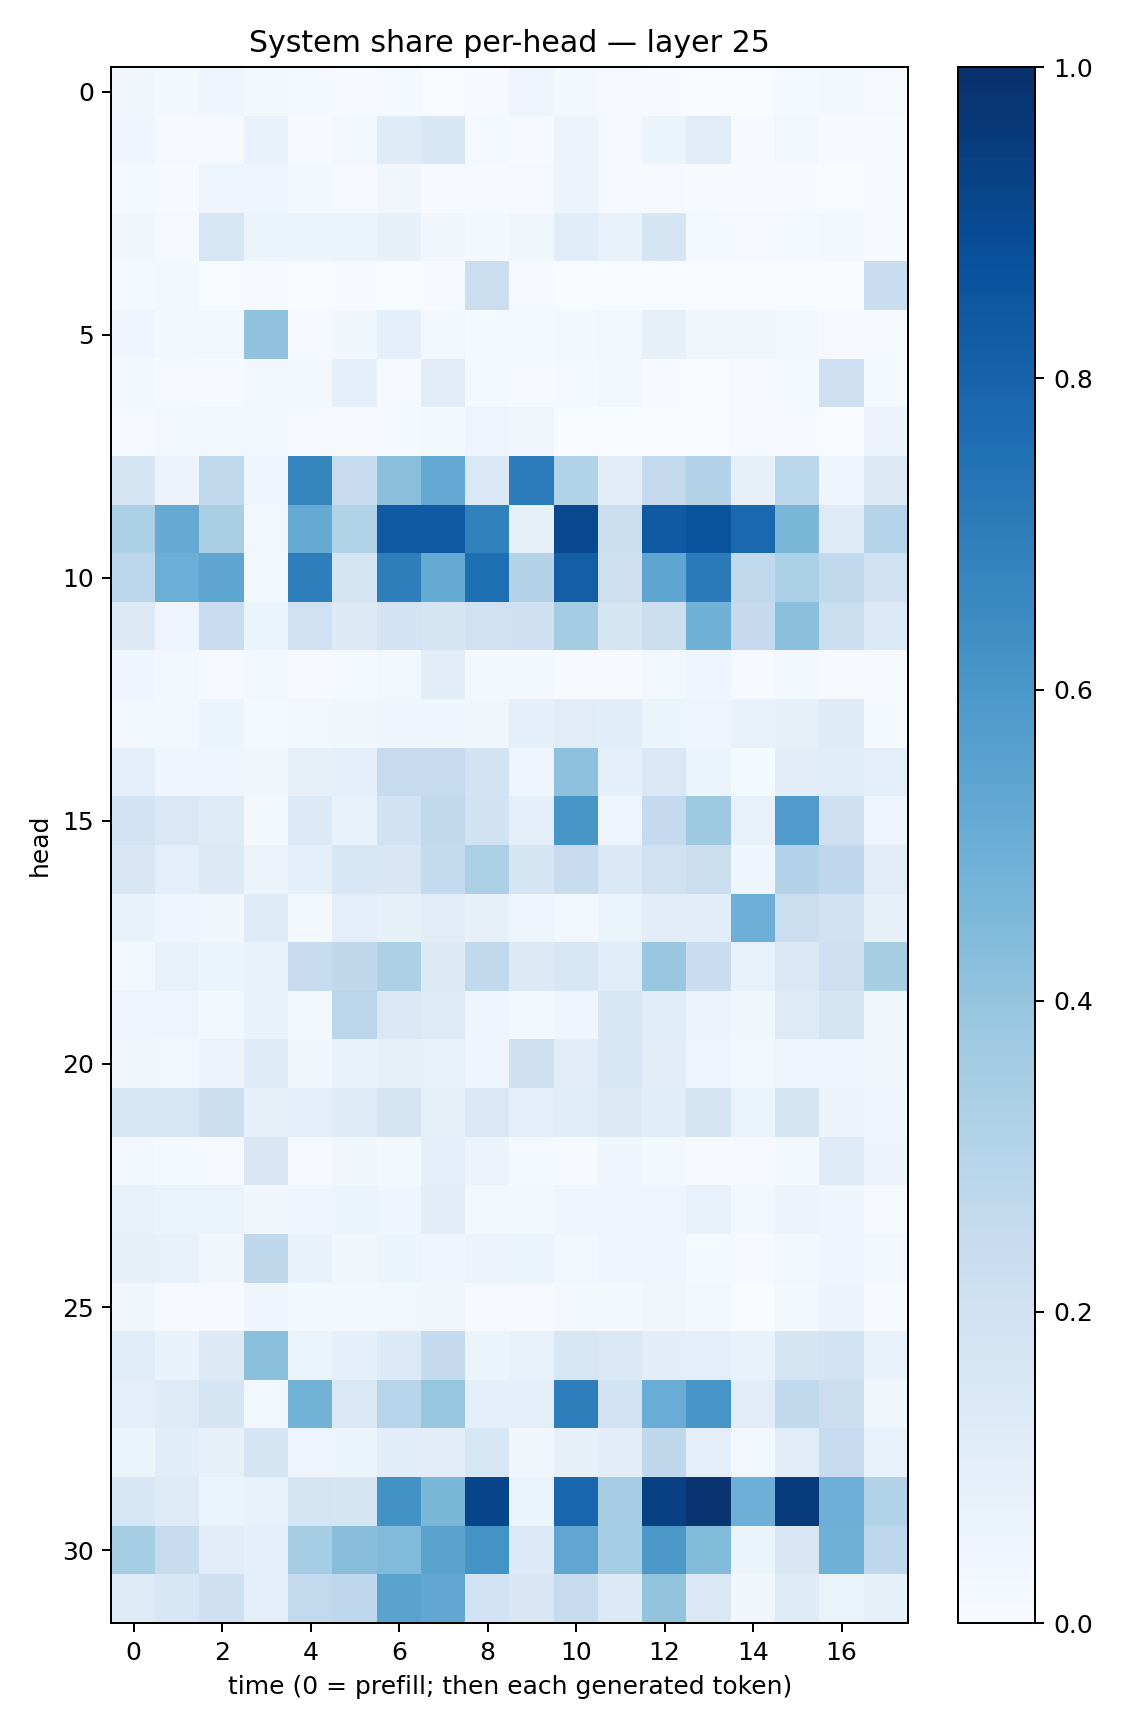

The table this chart was drawn from, first rows:
0.031266212, 0.023017773, 0.039435375, 0.017447112, 0.012782252, 0.0053311405, 0.012137171, 0.0028805067, 0.0049826107, 0.041958958, 0.018775433, 0.008990261, 0.007776844, 0.0033477622, 0.0032852334, 0.014251306, 0.020962471, 0.009001598
0.04608, 0.008323, 0.008153, 0.06793, 0.006143, 0.02372, 0.1174, 0.1561, 0.01238, 0.005286, 0.05731, 0.01014, 0.05427, 0.113, 0.005812, 0.02591, 0.00687, 0.006993
0.0135, 0.006931, 0.04917, 0.04397, 0.01579, 0.01165, 0.0348, 0.007583, 0.005582, 0.01089, 0.05742, 0.01152, 0.009163, 0.004914, 0.004507, 0.007797, 0.00283, 0.005025
0.03238, 0.00939, 0.161, 0.05201, 0.05989, 0.06527, 0.0786, 0.03211, 0.02075, 0.03601, 0.1156, 0.07147, 0.1669, 0.01447, 0.01084, 0.01388, 0.01674, 0.006421
0.01516, 0.01571, 0.002237, 0.01165, 0.0038, 0.00513, 0.003442, 0.004804, 0.224, 0.01056, 0.00261, 0.001314, 0.0004127, 0.0002295, 0.001017, 0.001651, 0.0007793, 0.2343
0.04665, 0.01736, 0.02647, 0.4049, 0.01035, 0.0375, 0.08628, 0.02363, 0.01281, 0.01494, 0.02202, 0.02662, 0.07943, 0.03878, 0.03717, 0.0241, 0.008847, 0.01048
0.02042, 0.004381, 0.007412, 0.02426, 0.01799, 0.09035, 0.009186, 0.1127, 0.01256, 0.005675, 0.01199, 0.02386, 0.005502, 0.002072, 0.008691, 0.01356, 0.204, 0.01193
0.00992, 0.023, 0.0283, 0.02854, 0.009731, 0.009352, 0.01267, 0.01866, 0.05006, 0.03237, 0.003882, 0.001809, 0.003101, 0.002006, 0.009344, 0.005487, 0.00138, 0.05803
0.1714, 0.05632, 0.2633, 0.04121, 0.6688, 0.2383, 0.4228, 0.524, 0.1368, 0.704, 0.316, 0.1024, 0.252, 0.3072, 0.08047, 0.2885, 0.04503, 0.1255
0.3311, 0.5144, 0.3366, 0.02735, 0.519, 0.312, 0.8381, 0.8386, 0.6871, 0.08572, 0.9051, 0.2177, 0.8376, 0.8623, 0.7778, 0.4589, 0.1213, 0.2999
0.2808, 0.4995, 0.539, 0.02236, 0.6981, 0.1721, 0.698, 0.5162, 0.7579, 0.3058, 0.8193, 0.2129, 0.5359, 0.7084, 0.2635, 0.3307, 0.2644, 0.1956
0.1303, 0.04895, 0.2295, 0.05169, 0.1989, 0.1272, 0.1813, 0.1717, 0.1989, 0.2034, 0.3564, 0.1712, 0.2179, 0.484, 0.2515, 0.4202, 0.2203, 0.1367
0.04484, 0.03099, 0.01031, 0.02847, 0.007482, 0.01346, 0.03096, 0.1017, 0.01668, 0.01955, 0.007802, 0.007756, 0.02566, 0.04607, 0.00656, 0.02149, 0.01156, 0.01002
0.02426, 0.02517, 0.06189, 0.01547, 0.02879, 0.03551, 0.04074, 0.04032, 0.03199, 0.0935, 0.1113, 0.1056, 0.05896, 0.04916, 0.0742, 0.07815, 0.121, 0.0148
0.09646, 0.04074, 0.04844, 0.0323, 0.08117, 0.09342, 0.2444, 0.2478, 0.1856, 0.0408, 0.4163, 0.09092, 0.1451, 0.05962, 0.01296, 0.1037, 0.117, 0.09878
0.1825, 0.1474, 0.1242, 0.01609, 0.1332, 0.06839, 0.1905, 0.2619, 0.1915, 0.09151, 0.6032, 0.04036, 0.2525, 0.3734, 0.07423, 0.5813, 0.206, 0.04958
0.1491, 0.09762, 0.1323, 0.05594, 0.08819, 0.1636, 0.1517, 0.2556, 0.3349, 0.1663, 0.2373, 0.1458, 0.1979, 0.2192, 0.04373, 0.3081, 0.2741, 0.1095
0.06857, 0.04205, 0.03258, 0.118, 0.01617, 0.09532, 0.08533, 0.1104, 0.07824, 0.04744, 0.02828, 0.06397, 0.1021, 0.1025, 0.4954, 0.219, 0.1977, 0.07911
0.03095, 0.07769, 0.05879, 0.0689, 0.2396, 0.272, 0.3243, 0.1309, 0.2649, 0.1262, 0.1613, 0.1166, 0.3904, 0.2294, 0.07037, 0.1475, 0.2115, 0.3431
0.04875, 0.05056, 0.02509, 0.06906, 0.02096, 0.2815, 0.1475, 0.1217, 0.04491, 0.0173, 0.04577, 0.1571, 0.114, 0.05642, 0.0367, 0.1235, 0.1759, 0.0381
0.03591, 0.02923, 0.05564, 0.1199, 0.03808, 0.06718, 0.08106, 0.07663, 0.04988, 0.2135, 0.1094, 0.1567, 0.1128, 0.04765, 0.02167, 0.0476, 0.04896, 0.03643
0.1544, 0.1617, 0.2162, 0.08398, 0.09469, 0.1199, 0.1795, 0.08525, 0.148, 0.09587, 0.1172, 0.1284, 0.1089, 0.1754, 0.06294, 0.1775, 0.05527, 0.04524
0.02367, 0.01207, 0.008177, 0.1501, 0.005295, 0.03224, 0.01845, 0.0955, 0.05533, 0.01194, 0.005155, 0.04188, 0.02215, 0.01071, 0.008163, 0.02213, 0.1221, 0.05474
0.07726, 0.06613, 0.0633, 0.03279, 0.04569, 0.06189, 0.0437, 0.1033, 0.02353, 0.02725, 0.04431, 0.04584, 0.04856, 0.07296, 0.02942, 0.0571, 0.04449, 0.009285
0.08177, 0.07411, 0.03175, 0.2714, 0.06661, 0.03343, 0.0544, 0.04067, 0.0573, 0.05929, 0.02646, 0.03971, 0.04417, 0.01456, 0.009495, 0.02707, 0.04576, 0.02475
0.03737, 0.00995, 0.01112, 0.03988, 0.02002, 0.02025, 0.03105, 0.03347, 0.008545, 0.009756, 0.01883, 0.02181, 0.03471, 0.01683, 0.003452, 0.01719, 0.05654, 0.005952
0.1154, 0.06714, 0.1262, 0.4194, 0.06192, 0.09278, 0.1365, 0.2522, 0.05196, 0.07044, 0.1567, 0.1474, 0.1039, 0.09969, 0.06939, 0.1659, 0.1836, 0.06989
0.09427, 0.1247, 0.1673, 0.03013, 0.478, 0.1478, 0.2952, 0.3938, 0.08905, 0.09185, 0.6991, 0.1873, 0.5059, 0.6072, 0.1117, 0.2654, 0.2264, 0.03775
0.06147, 0.1078, 0.07852, 0.1717, 0.0492, 0.06185, 0.1057, 0.1038, 0.1595, 0.03215, 0.08225, 0.1037, 0.2731, 0.1014, 0.02888, 0.1112, 0.2498, 0.07208
0.1593, 0.1218, 0.05197, 0.07272, 0.1757, 0.1715, 0.6242, 0.4572, 0.921, 0.0589, 0.7894, 0.3501, 0.9365, 0.9839, 0.4941, 0.955, 0.4943, 0.3087
0.3543, 0.2378, 0.1131, 0.08852, 0.3544, 0.4276, 0.4448, 0.548, 0.6186, 0.1367, 0.5326, 0.3536, 0.5956, 0.4406, 0.05305, 0.1517, 0.4897, 0.2674
0.1235, 0.1556, 0.2105, 0.1014, 0.2587, 0.2769, 0.5477, 0.5284, 0.1868, 0.1503, 0.2447, 0.1334, 0.3992, 0.1474, 0.03318, 0.1203, 0.06476, 0.08361
